Dataset: rvlcdip_preprocessed1 (GitHub, MariamAnwer820/Document-Image-Classification). Classes: ADVE, email, form, letter, memo, news, note, report, resume, scientific document.

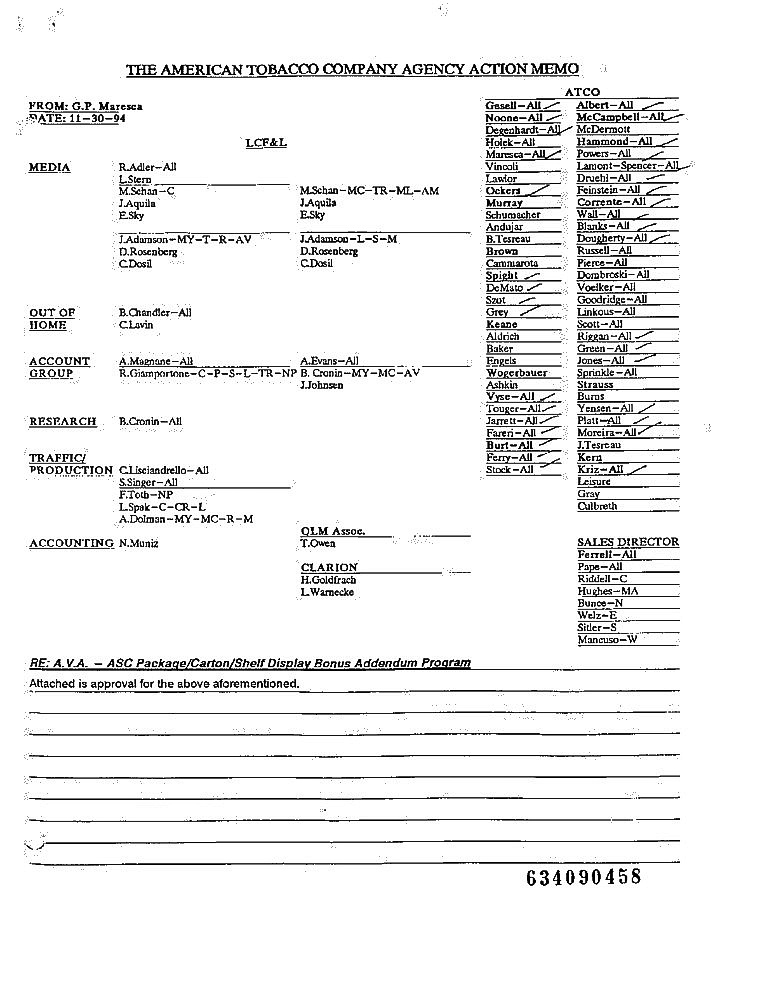
Label: memo

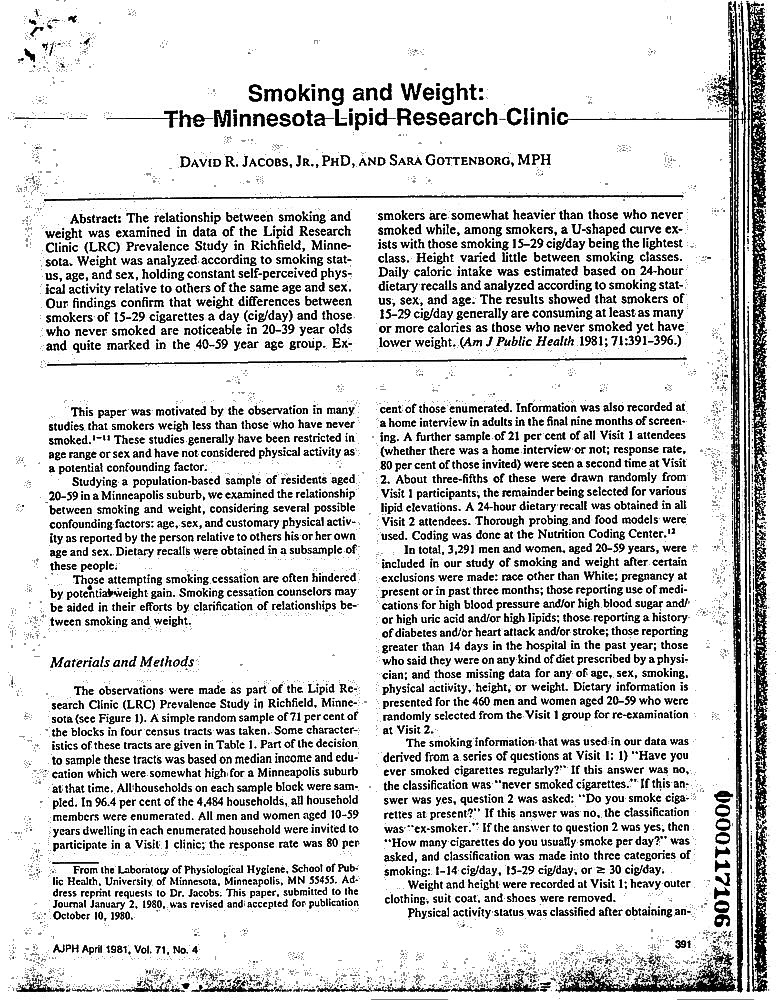
Label: scientific document

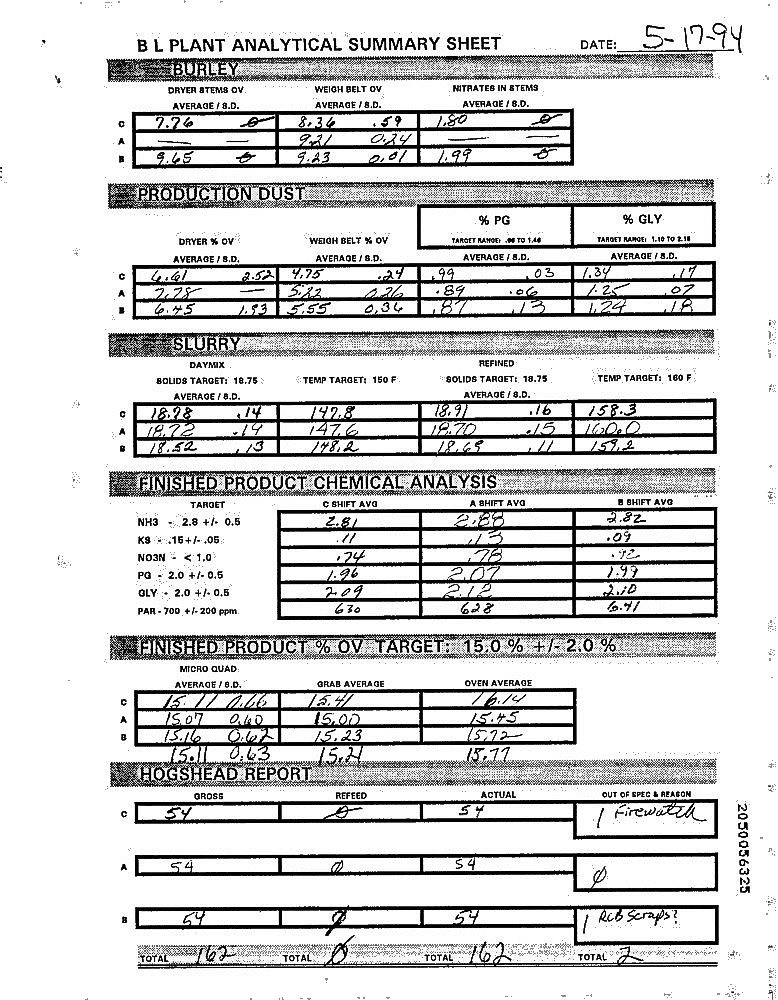
Label: report

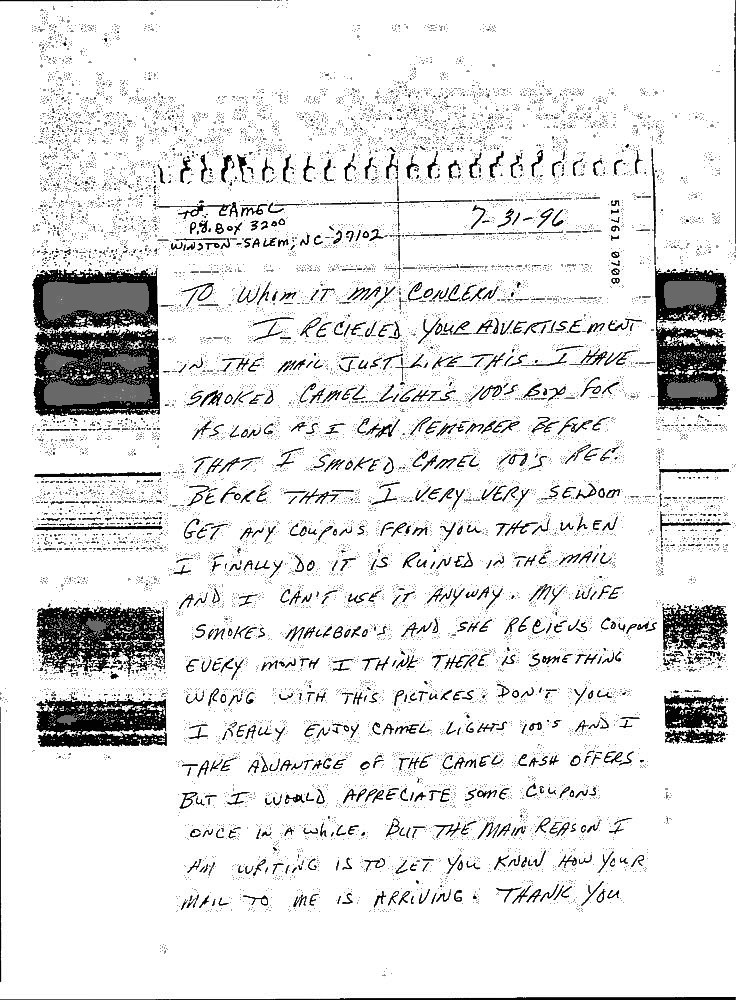
Label: note

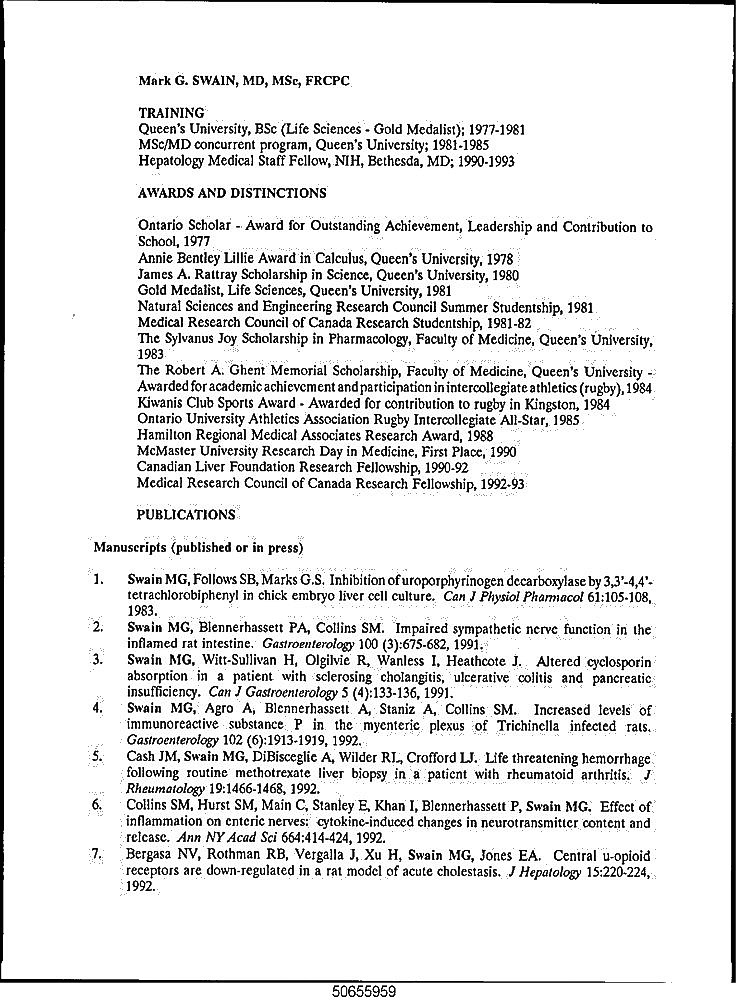
Label: resume

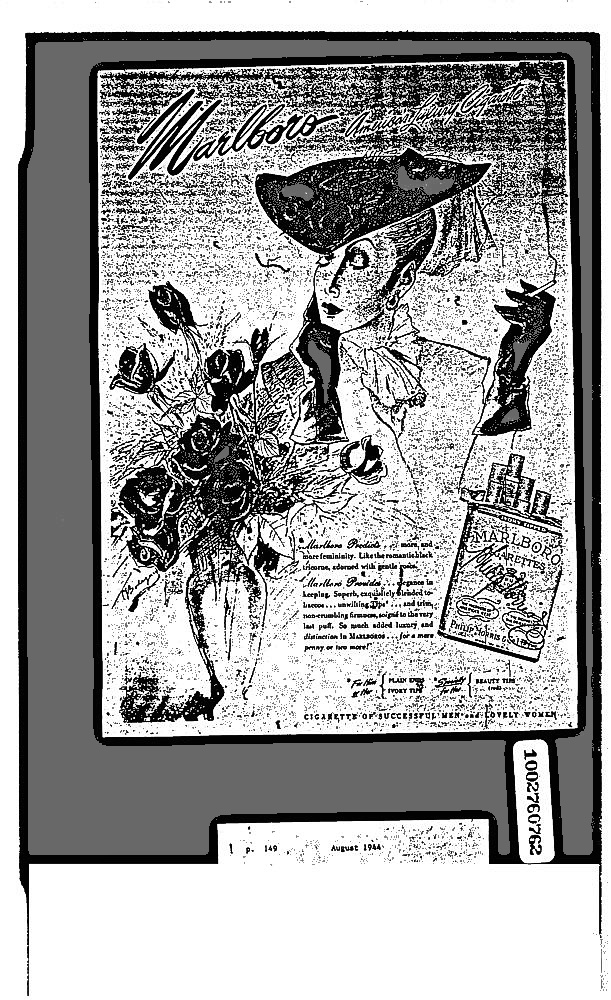
Label: ADVE
